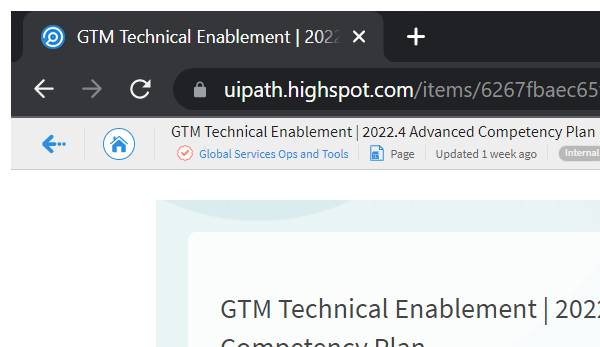
Workflow: Sequence

Step 1: Attach Browser 'AdvancedG Page' in window 'GTM Technical Enablement | 2022.4 Advanced Competency Plan | Highspot' (chrome.exe)

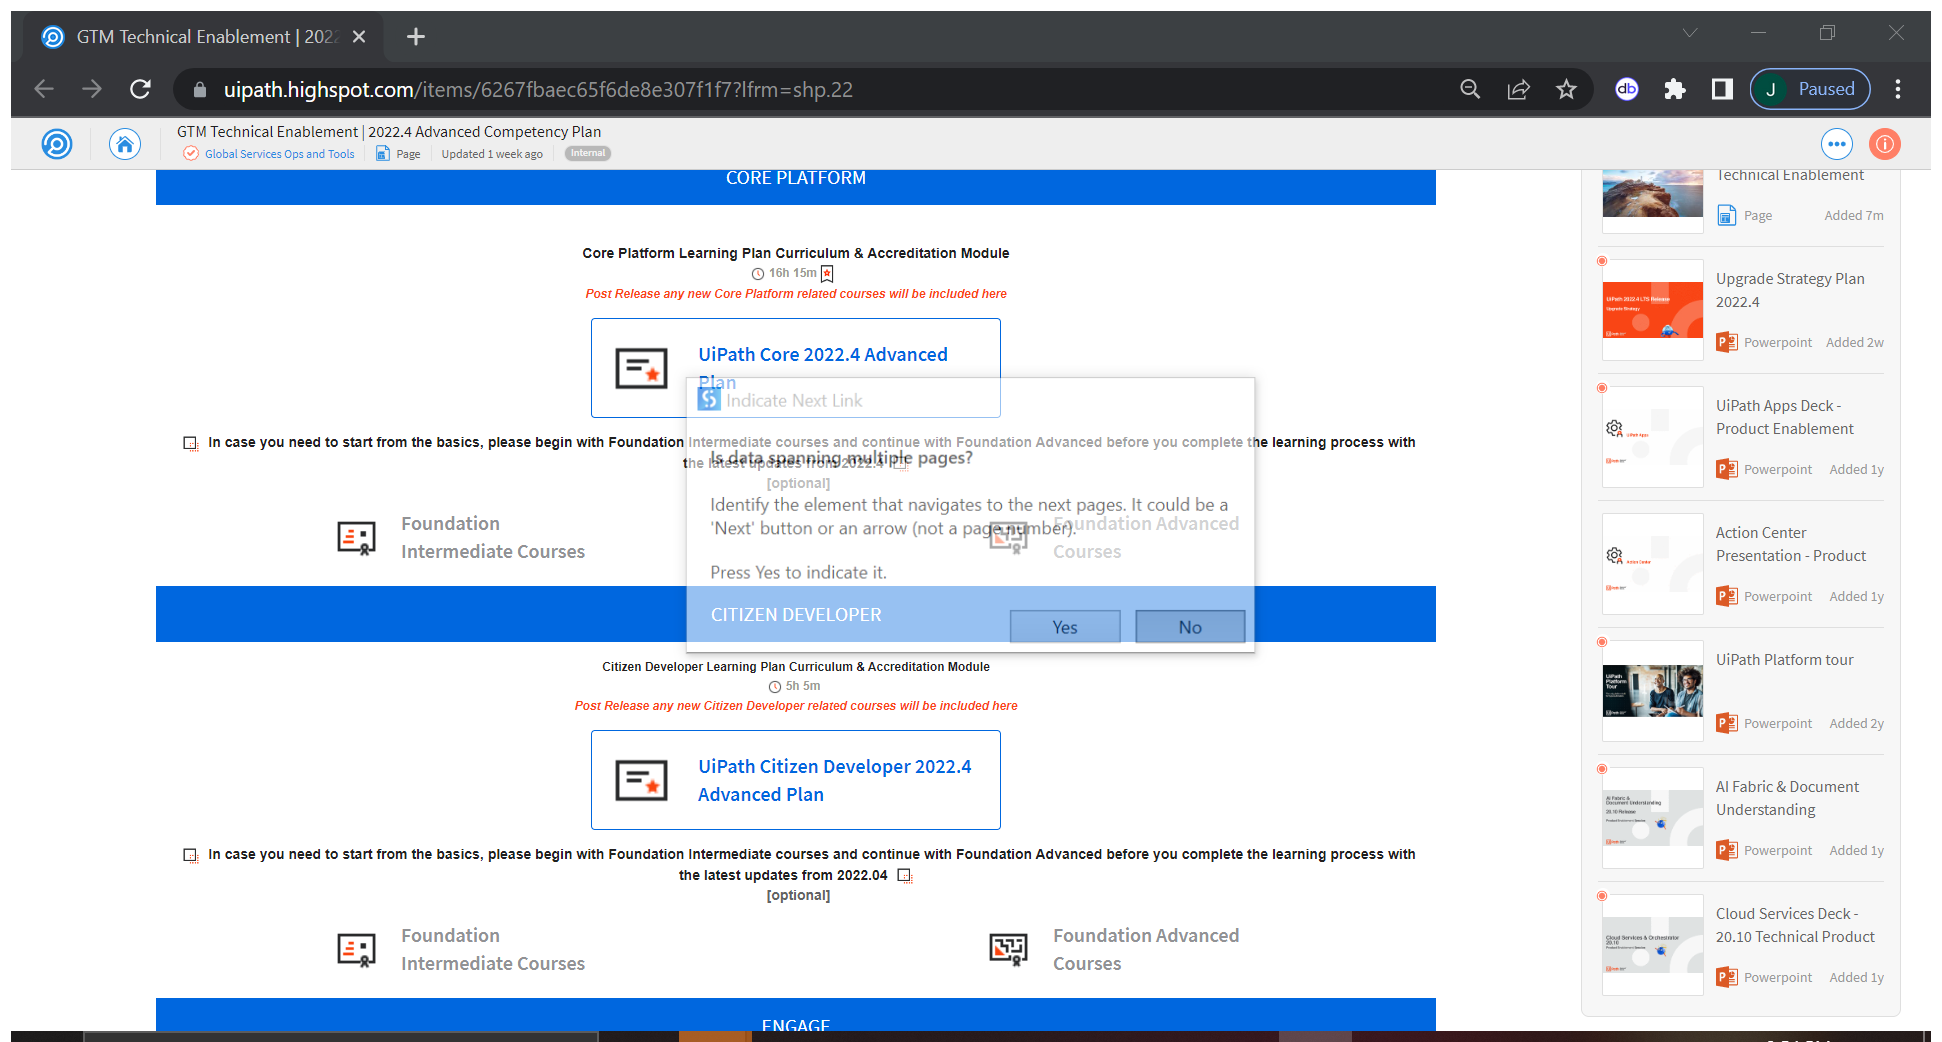
Step 2: Attach Browser 'GTMTechni Page' in window 'GTM Technical Enablement | 2022.4 Advanced Competency Plan | Highspot' (chrome.exe)

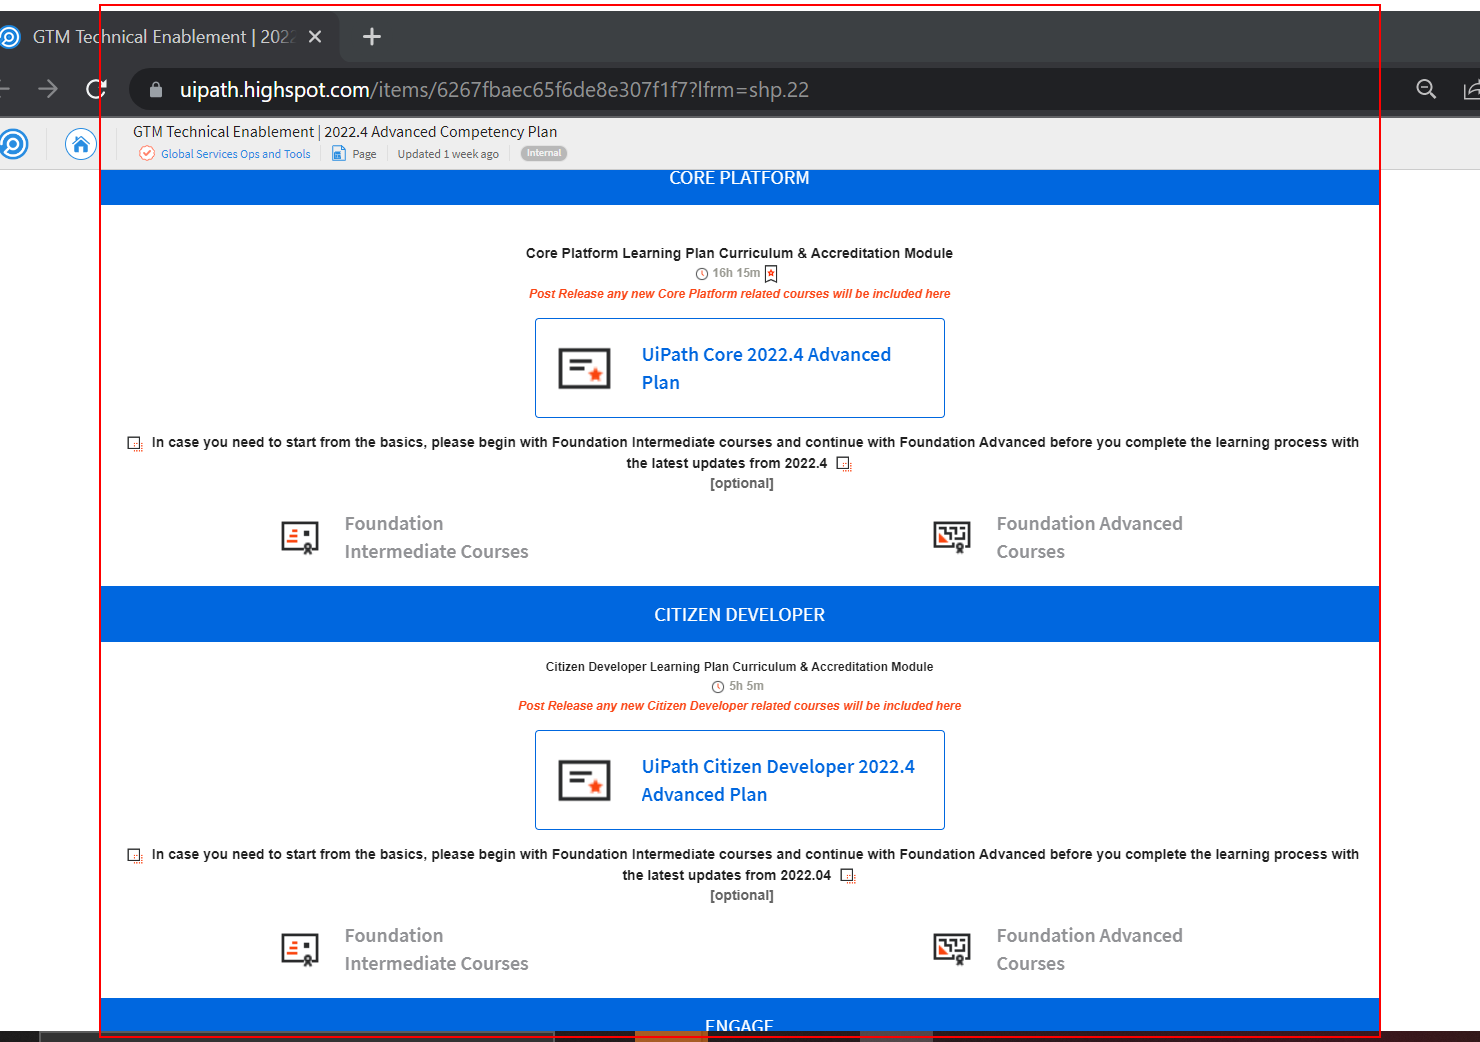
Step 3: get-text from the element

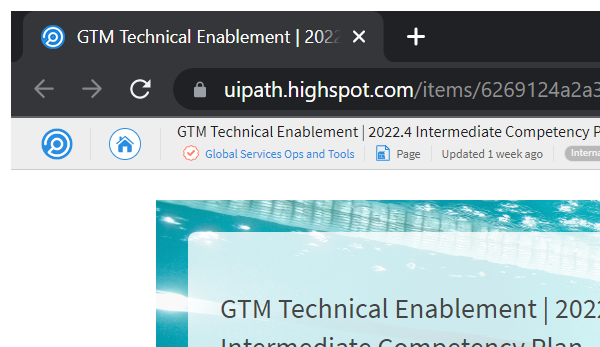
Step 4: Attach Browser 'Intermedi Page' in window 'GTM Technical Enablement | 2022.4 Intermediate Competency Plan | Highspot' (chrome.exe)

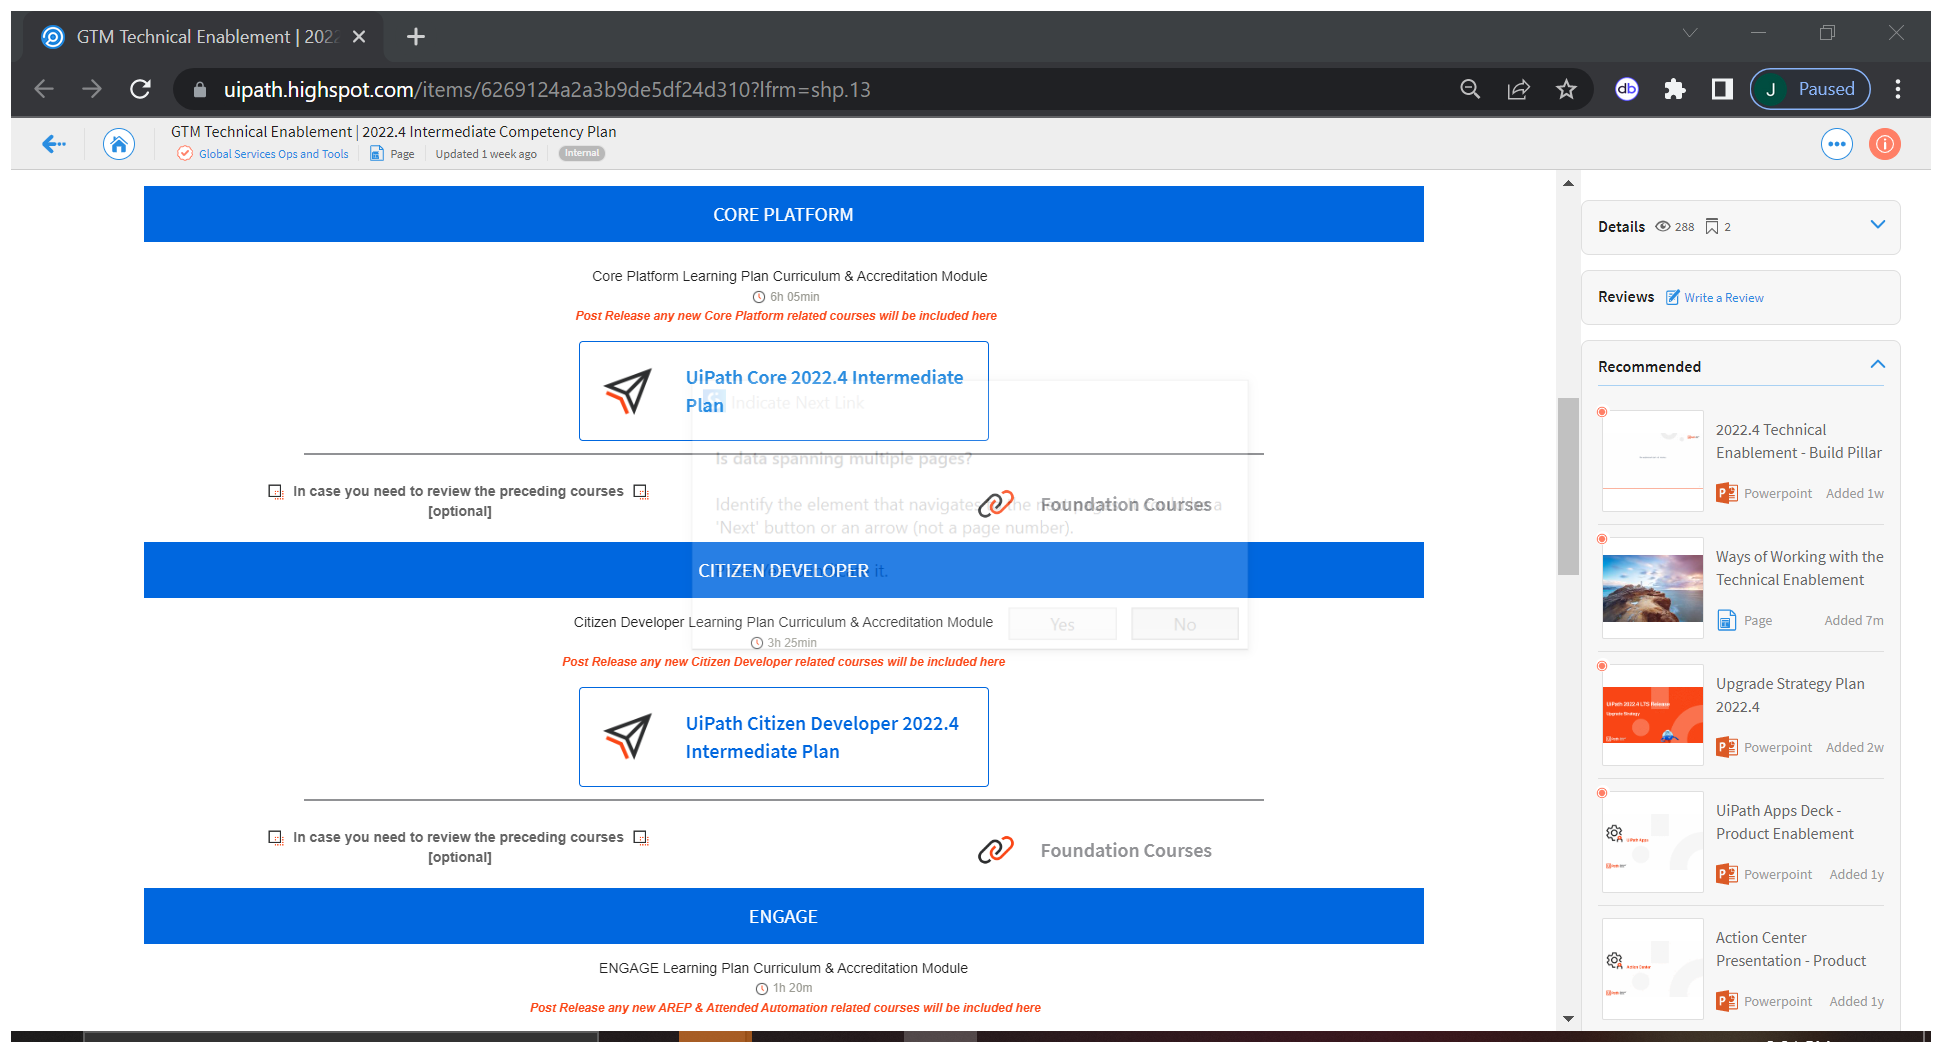
Step 5: Attach Browser 'GTMTechni Page' in window 'GTM Technical Enablement | 2022.4 Intermediate Competency Plan | Highspot' (chrome.exe)

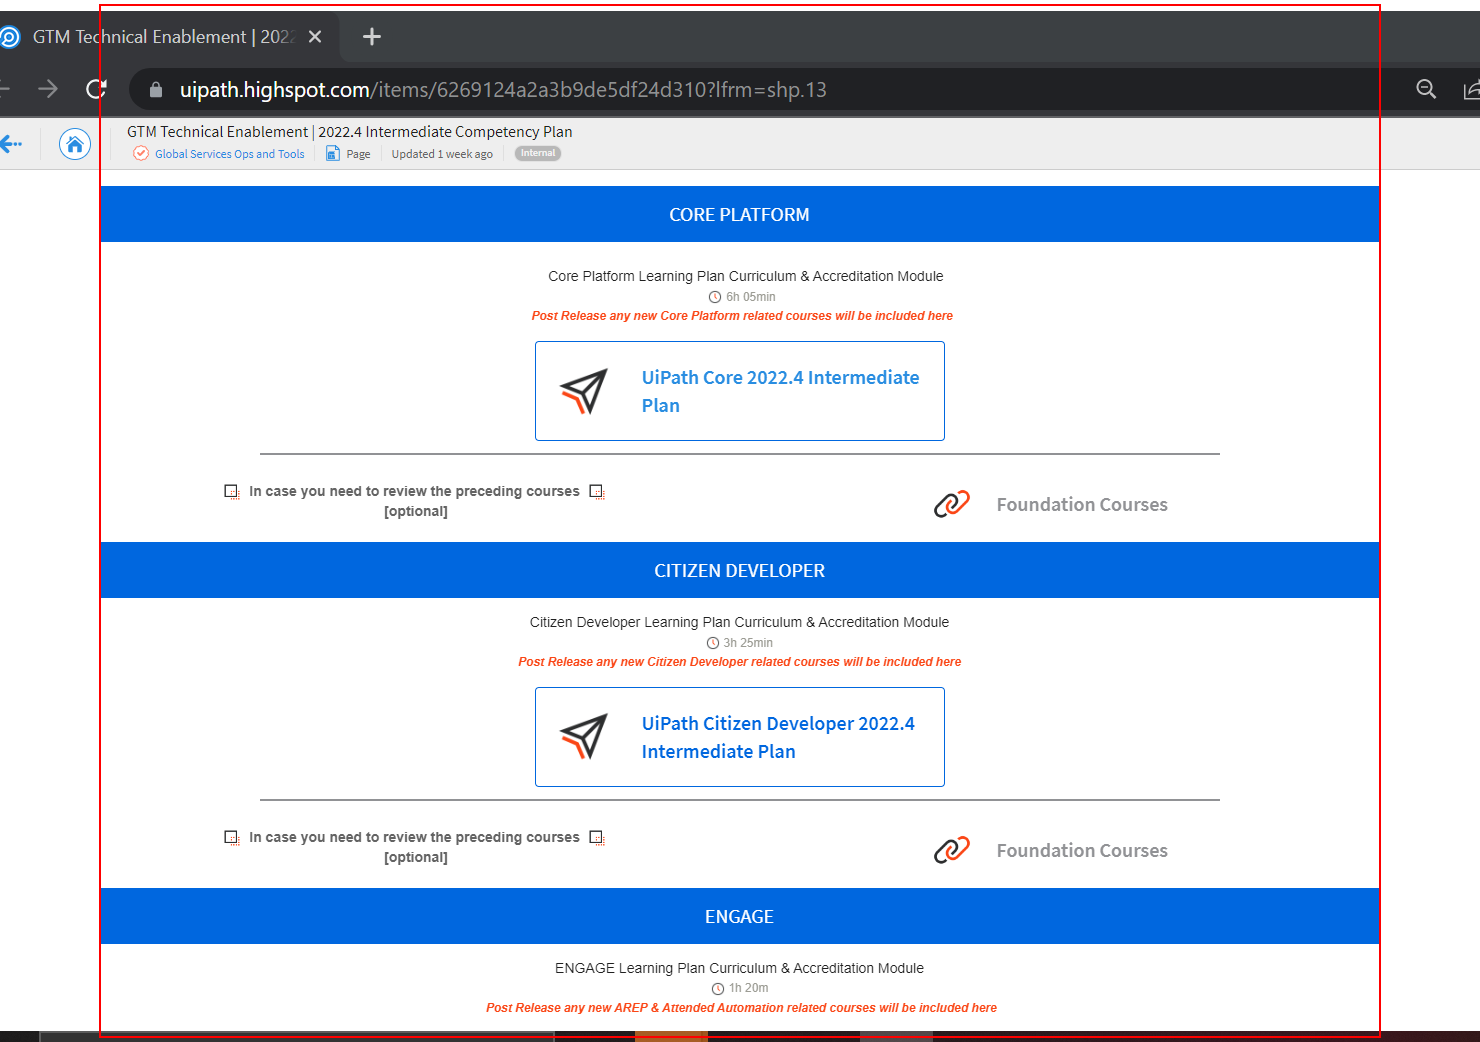
Step 6: get-text from the element